Labelled photos from "Region Growing", an image-classification folder in Jisooyanim/Thesis. The possible labels are: anthracnose, bacterial canker, cutting weevil, die back, gall midge, healthy, powdery mildew, sooty mould.

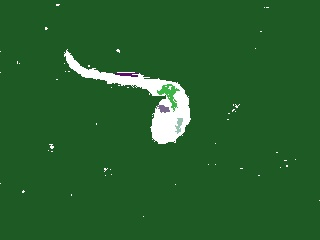
Label: anthracnose

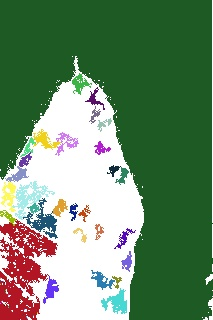
Label: powdery mildew

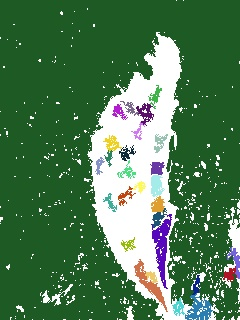
Label: bacterial canker

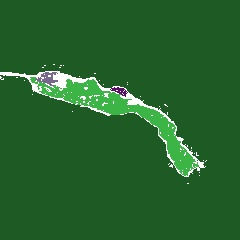
Label: die back

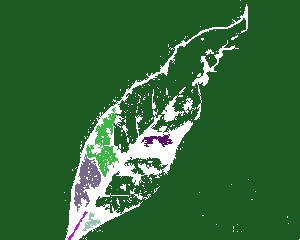
Label: gall midge

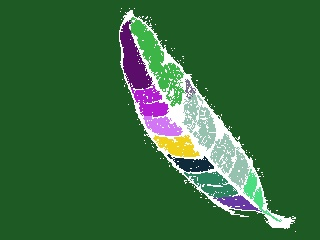
Label: healthy
